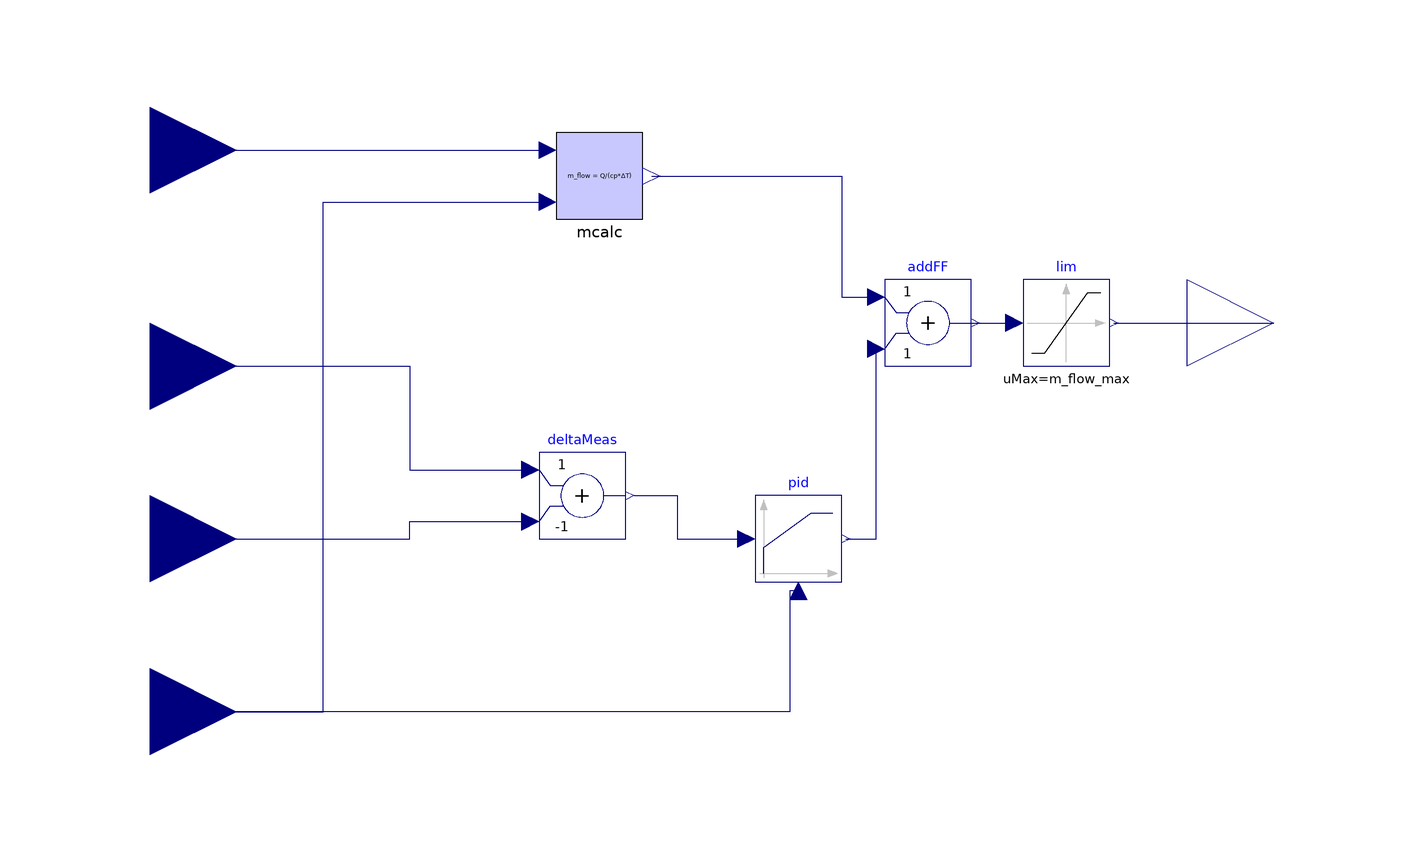

This picture is the connection diagram that the Modelica source below describes through its graphical annotations.

model MassFlowControllerHybrid "Débit = Q/(cp*ΔT) + PID sur ΔT"
  import Modelica.Units.SI;

  replaceable package Medium = Modelica.Media.Water.StandardWater
    "Fluide (par défaut eau)"
    annotation(choicesAllMatching = true);

// --- Entrées ---
  Modelica.Blocks.Interfaces.RealInput Q_demand(unit="W")
    "Puissance demandée (W)"
    annotation(Placement(transformation(extent={{-140,40},{-100,80}})));
  Modelica.Blocks.Interfaces.RealInput T_depart(unit="K")
    "Température départ (K)"
    annotation(Placement(transformation(extent={{-140,-10},{-100,30}})));
  Modelica.Blocks.Interfaces.RealInput T_retour(unit="K")
    "Température retour (K)"
    annotation(Placement(transformation(extent={{-140,-50},{-100,-10}})));
  Modelica.Blocks.Interfaces.RealInput DeltaT_set(unit="K")
    "ΔT consigne (K)"
    annotation(Placement(transformation(extent={{-140,-90},{-100,-50}})));

// --- Sortie ---
  Modelica.Blocks.Interfaces.RealOutput m_flow_cmd(unit="kg/s")
    "Débit massique commandé (kg/s)"
    annotation(Placement(transformation(origin = {20, 20}, extent = {{100, -20}, {140, 20}}), iconTransformation(extent = {{100, -20}, {140, 20}})));

// --- Paramètres utiles ---
  parameter SI.MassFlowRate m_flow_max=3 "Limite sup. de la pompe (kg/s)";
  parameter Real kPID=1 "Gain PID (positif)";
  parameter SI.Time Ti=10 "Temps intégration (s)";
  parameter SI.Time Td=0 "Dérivation (s), 0 = PI";
  parameter Modelica.Blocks.Types.Init initType = Modelica.Blocks.Types.Init.InitialOutput;

// --- Calcul feedforward m = Q/(cp*ΔT) ---
  Modelitek.Sensors.MassFlowCalculator mcalc(redeclare package Medium = Medium)
    "Débit théorique"
    annotation(Placement(transformation(origin={-16,54}, extent={{-10,-10},{10,10}})));

// --- Mesure ΔT = Tdep - Tret ---
  Modelica.Blocks.Math.Add deltaMeas(k2=-1)
    annotation(Placement(transformation(origin={-20,-20}, extent={{-10,-10},{10,10}})));

// --- PID sur (ΔT_mes - ΔT_set) (k > 0) ---
  Modelica.Blocks.Continuous.LimPID pid(
    controllerType=Modelica.Blocks.Types.SimpleController.PID,
    k=kPID, Ti=Ti, Td=Td,
    yMin=0, yMax=m_flow_max,
    initType=initType, xi_start=0, y_start=0)
    annotation(Placement(transformation(origin={30,-30}, extent={{-10,-10},{10,10}})));

// --- Somme FF + PID ---
  Modelica.Blocks.Math.Add addFF annotation(Placement(transformation(origin={60,20}, extent={{-10,-10},{10,10}})));

// --- Limiteur physique ---
  Modelica.Blocks.Nonlinear.Limiter lim(uMin=0, uMax=m_flow_max)
    annotation(Placement(transformation(origin={92,20}, extent={{-10,-10},{10,10}})));

equation
// Feedforward
  connect(Q_demand, mcalc.Q_demand) annotation(
    Line(points={{-120,60},{-28,60}}, color={0,0,127}));
  connect(DeltaT_set, mcalc.DeltaT) annotation(
    Line(points={{-120,-70},{-80,-70},{-80,48},{-28,48}}, color={0,0,127}));
// ΔT mesuré
  connect(T_depart, deltaMeas.u1) annotation(
    Line(points={{-120,10},{-60,10},{-60,-14},{-30,-14}}, color={0,0,127}));
  connect(T_retour, deltaMeas.u2) annotation(
    Line(points={{-120,-30},{-60,-30},{-60,-26},{-30,-26}}, color={0,0,127}));
// PID sur (ΔT_mes - ΔT_set) => signe naturel : si ΔT_mes > ΔT_set => pid↑ => m_flow↑ => ΔT baisse
// Somme FF + PID
  connect(mcalc.m_flow_calc, addFF.u1) annotation(
    Line(points = {{-4, 54}, {40, 54}, {40, 26}, {50, 26}}, color = {0, 0, 127}));
  connect(pid.y, addFF.u2) annotation(
    Line(points={{41,-30},{48,-30},{48,14},{50,14}}, color={0,0,127}));

// Limiteur et sortie
  connect(addFF.y, lim.u) annotation(
    Line(points={{70,20},{80,20}}, color={0,0,127}));
  connect(lim.y, m_flow_cmd) annotation(
    Line(points={{103,20},{140, 20}}, color={0,0,127}));
  connect(pid.u_m, DeltaT_set) annotation(
    Line(points = {{30, -42}, {28, -42}, {28, -70}, {-120, -70}}, color = {0, 0, 127}));
  connect(deltaMeas.y, pid.u_s) annotation(
    Line(points = {{-8, -20}, {2, -20}, {2, -30}, {18, -30}}, color = {0, 0, 127}));
  annotation(
  Documentation(info= "<html><head></head><body><p>
This controller computes a mass flow command <code>m_flow_cmd</code> by combining:
</p>

<ul>
<li><b>Feedforward term</b>: theoretical flow based on the demanded power 
(Q_demand) and the setpoint temperature difference ΔT_set:
<pre>m = Q_demand / (cp * ΔT_set)</pre></li>

<li><b>PID correction</b>: feedback loop acting on the error between the 
measured temperature difference (T_depart – T_retour) and the setpoint ΔT_set.</li>
</ul>

<p>
The two contributions are summed and then limited between 0 and 
<code>m_flow_max</code>, representing the physical pump capacity.
</p>

<h4>Inputs</h4>
<ul>
<li><b>Q_demand [W]</b>: requested heating/cooling power</li>
<li><b>T_depart [K]</b>: supply temperature</li>
<li><b>T_retour [K]</b>: return temperature</li>
<li><b>DeltaT_set [K]</b>: desired temperature difference</li>
</ul>

<h4>Output</h4>
<ul>
<li><b>m_flow_cmd [kg/s]</b>: commanded mass flow rate</li>
</ul>

<h4>Parameters</h4>
<ul>
<li><b>m_flow_max</b>: maximum allowed flow</li>
<li><b>kPID, Ti, Td</b>: PID gains</li>
<li><b>initType</b>: initialization method</li>
</ul>

<p>
The model ensures robust ΔT control by combining feedforward estimation 
with closed-loop PID adjustment.
</p>
</body></html>"),
    Icon(coordinateSystem(preserveAspectRatio=false, extent={{-100,-100},{100,100}}), graphics={
      Rectangle(extent={{-100,100},{100,-100}}, fillPattern=FillPattern.Solid, fillColor={200,220,255}),
      Text(extent={{-90,70},{90,40}}, textString="m = Q/(cpΔT) + PID"),
      Text(extent={{-90,-40},{90,-70}}, textString="suivi ΔT (dep-ret)")
    }),
    Diagram(coordinateSystem(preserveAspectRatio=false, extent={{-140,100},{140,-100}}))
  );
end MassFlowControllerHybrid;